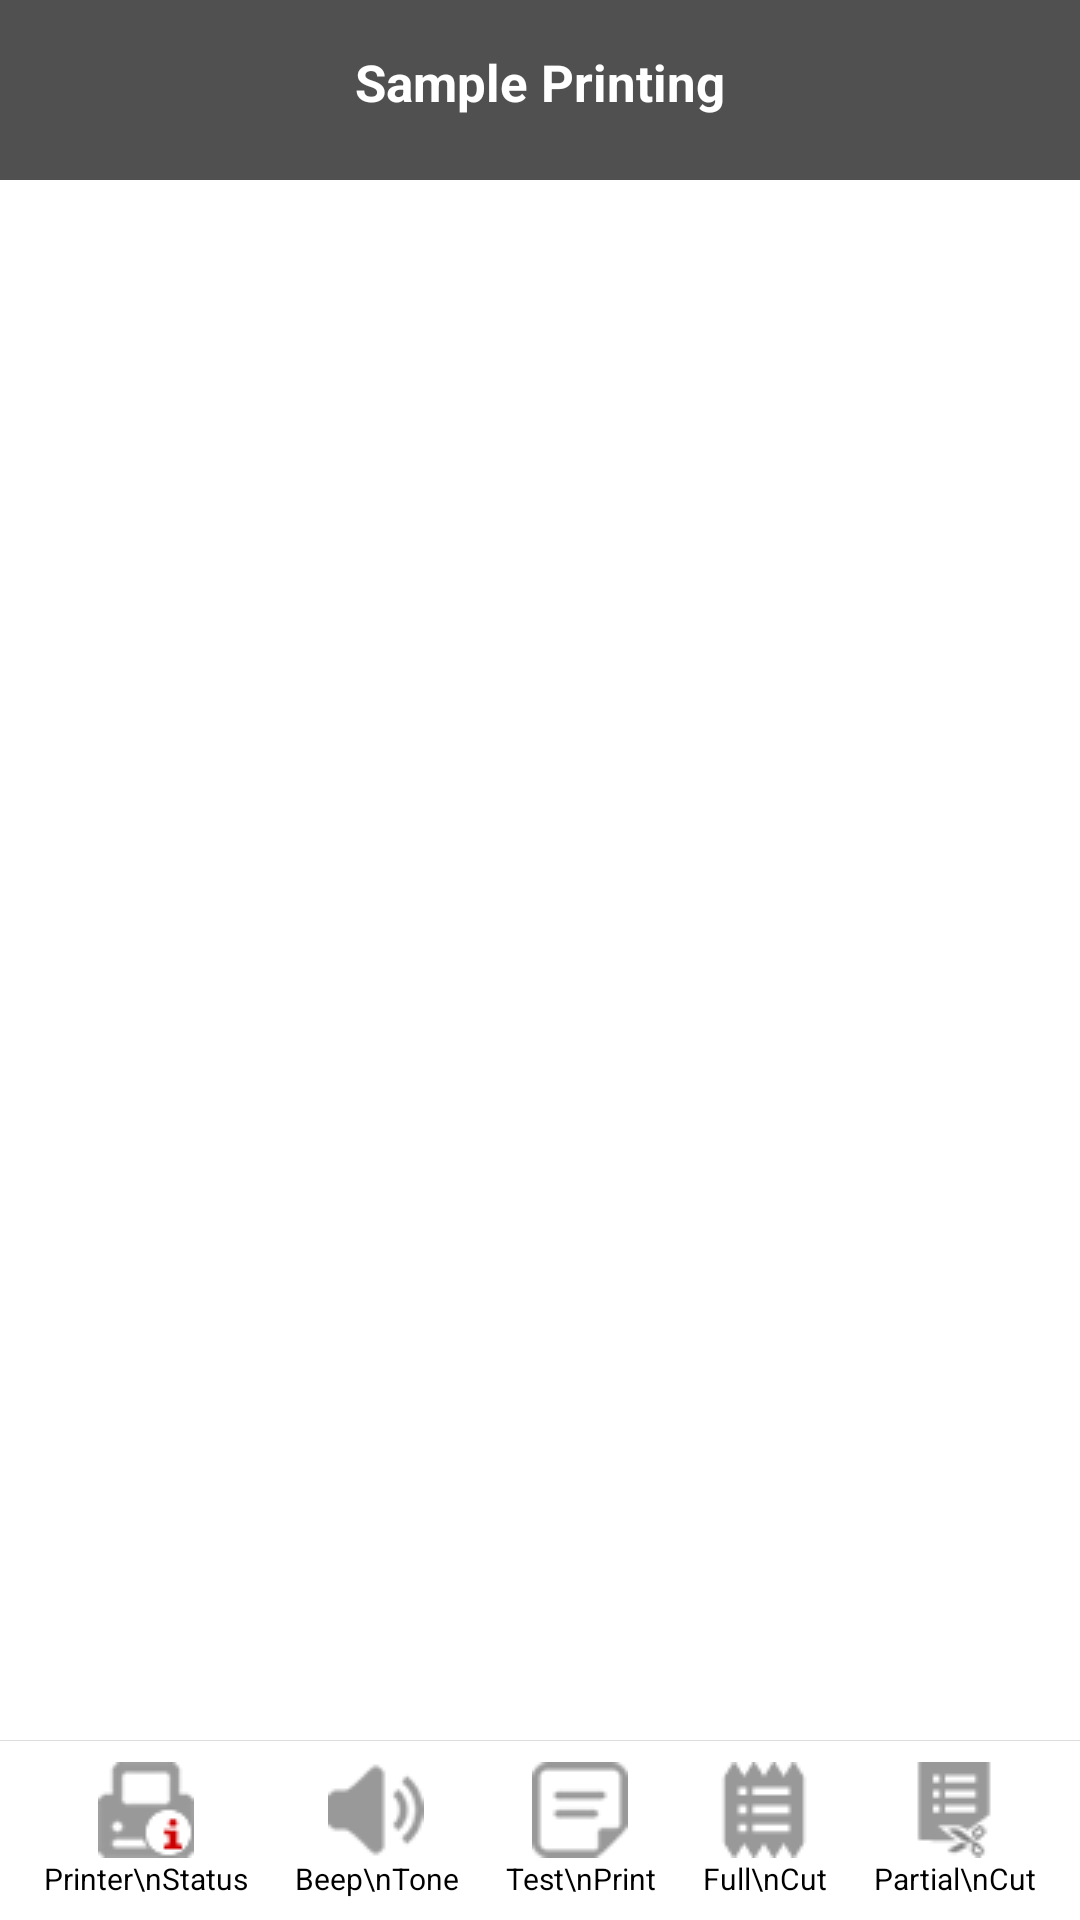

This screen was rendered from an Android layout file. Write that file and the resources it references.
<!-- AndroidManifest.xml: activity theme Theme.CognitiveTPGTestSDKApp -->
<!-- res/layout/activity_main.xml -->
<RelativeLayout xmlns:android="http://schemas.android.com/apk/res/android"
    xmlns:tools="http://schemas.android.com/tools"
    android:layout_width="match_parent"
    android:layout_height="match_parent"
    android:background="#FFFFFF"
    android:fitsSystemWindows="true">

    <LinearLayout
        android:layout_width="match_parent"
        android:layout_height="match_parent"
        android:background="#FFFFFF"
        android:orientation="vertical">

        <RelativeLayout
            android:layout_width="match_parent"
            android:layout_height="60dp"
            android:background="#505050"
            android:gravity="center_vertical"
            android:orientation="horizontal"
            android:padding="16dp">

            <TextView
                android:layout_width="fill_parent"
                android:layout_height="wrap_content"
                android:background="#505050"
                android:gravity="center"
                android:text="Sample Printing"
                android:textColor="#FFF"
                android:textSize="17sp"
                android:textStyle="bold" />

            <ImageView
                android:id="@+id/btnBack"
                android:layout_width="32dp"
                android:layout_height="32dp"
                android:layout_alignParentStart="true"
                android:layout_alignParentTop="true"
                android:layout_alignParentBottom="true"
                android:clickable="true"
                android:focusable="true"
                android:src="@drawable/baseline_arrow_back_24" />

        </RelativeLayout>

        <GridView
            android:id="@+id/action_list"
            android:layout_width="fill_parent"
            android:layout_height="0dp"
            android:layout_marginTop="@dimen/activity_horizontal_margin"
            android:layout_weight="1"
            android:cacheColorHint="#00000000"
            android:gravity="center"
            android:horizontalSpacing="7dp"
            android:numColumns="3"
            android:verticalSpacing="7dp" />

        <View
            android:layout_width="fill_parent"
            android:layout_height="1px"
            android:background="#DDD" />

        <LinearLayout
            android:layout_width="fill_parent"
            android:layout_height="wrap_content"
            android:layout_margin="7dp"
            android:background="#FFF"
            android:gravity="center"
            android:orientation="horizontal">

            <TextView
                android:id="@+id/status"
                android:layout_width="wrap_content"
                android:layout_height="wrap_content"
                android:layout_weight="1"
                android:background="@drawable/icon_selector"
                android:drawableTop="@drawable/ic_status"
                android:gravity="center"
                android:text="Printer\nStatus"
                android:textColor="@color/black"
                android:textSize="10sp" />

            <TextView
                android:id="@+id/tone"
                android:layout_width="wrap_content"
                android:layout_height="wrap_content"
                android:layout_weight="1"
                android:background="@drawable/icon_selector"
                android:drawableTop="@drawable/ic_tone"
                android:gravity="center"
                android:text="Beep\nTone"
                android:textColor="@color/black"
                android:textSize="10sp" />

            <TextView
                android:id="@+id/test_print"
                android:layout_width="wrap_content"
                android:layout_height="wrap_content"
                android:layout_weight="1"
                android:background="@drawable/icon_selector"
                android:drawableTop="@drawable/ic_print"
                android:gravity="center"
                android:text="Test\nPrint"
                android:textColor="@color/black"
                android:textSize="10sp" />

            <TextView
                android:id="@+id/full_cut"
                android:layout_width="wrap_content"
                android:layout_height="wrap_content"
                android:layout_weight="1"
                android:background="@drawable/icon_selector"
                android:drawableTop="@drawable/ic_fullcut"
                android:gravity="center"
                android:text="Full\nCut"
                android:textColor="@color/black"
                android:textSize="10sp" />

            <TextView
                android:id="@+id/partial_cut"
                android:layout_width="wrap_content"
                android:layout_height="wrap_content"
                android:layout_weight="1"
                android:background="@drawable/icon_selector"
                android:drawableTop="@drawable/ic_partialcut"
                android:gravity="center"
                android:text="Partial\nCut"
                android:textColor="@color/black"
                android:textSize="10sp" />
        </LinearLayout>

    </LinearLayout>

    <RelativeLayout
        android:id="@+id/rellayout"
        android:layout_width="match_parent"
        android:layout_height="match_parent"
        android:background="#99000000"
        android:orientation="vertical"
        android:visibility="gone"
        tools:visibility="visible">

        <ProgressBar
            android:id="@+id/progressBar1"
            android:layout_width="wrap_content"
            android:layout_height="wrap_content"
            android:layout_centerHorizontal="true"
            android:layout_centerVertical="true" />

        <TextView
            android:id="@+id/printer_reconnecting"
            android:layout_width="wrap_content"
            android:layout_height="wrap_content"
            android:layout_below="@+id/progressBar1"
            android:layout_centerHorizontal="true"
            android:layout_centerVertical="true"
            android:layout_marginTop="5dp"
            android:text="Wait Printer Reconnecting.. "
            android:textColor="@android:color/white"
            android:textSize="15sp"
            android:visibility="gone" />
    </RelativeLayout>

</RelativeLayout>
<!-- resources referenced by this layout -->
<resources>
  <color name="black">#FF000000</color>
  <!-- drawable ic_fullcut: png bitmap (drawable, 41870 bytes) -->
  <!-- drawable ic_partialcut: png bitmap (drawable, 42380 bytes) -->
  <!-- drawable ic_print: png bitmap (drawable, 49300 bytes) -->
  <!-- drawable ic_status: png bitmap (drawable, 52777 bytes) -->
  <!-- drawable ic_tone: png bitmap (drawable, 50195 bytes) -->
  <!-- drawable icon_selector (drawable) -->
  <?xml version="1.0" encoding="utf-8"?>
   
   <selector xmlns:android="http://schemas.android.com/apk/res/android">     
       <item android:state_selected="true" android:drawable="@color/color_one" />
       <item android:state_pressed="true" android:drawable="@color/color_two" />
       <item android:drawable="@color/color_three"/>
   </selector>
  <style name="Theme.CognitiveTPGTestSDKApp" parent="Theme.AppCompat.NoActionBar">
          
          <item name="android:windowDrawsSystemBarBackgrounds">true</item>
          <item name="android:statusBarColor">@android:color/transparent</item>
      </style>
  <color name="color_one">#EEE</color>
  <color name="color_two">#DDD</color>
  <color name="color_three">#00001100</color>
</resources>
